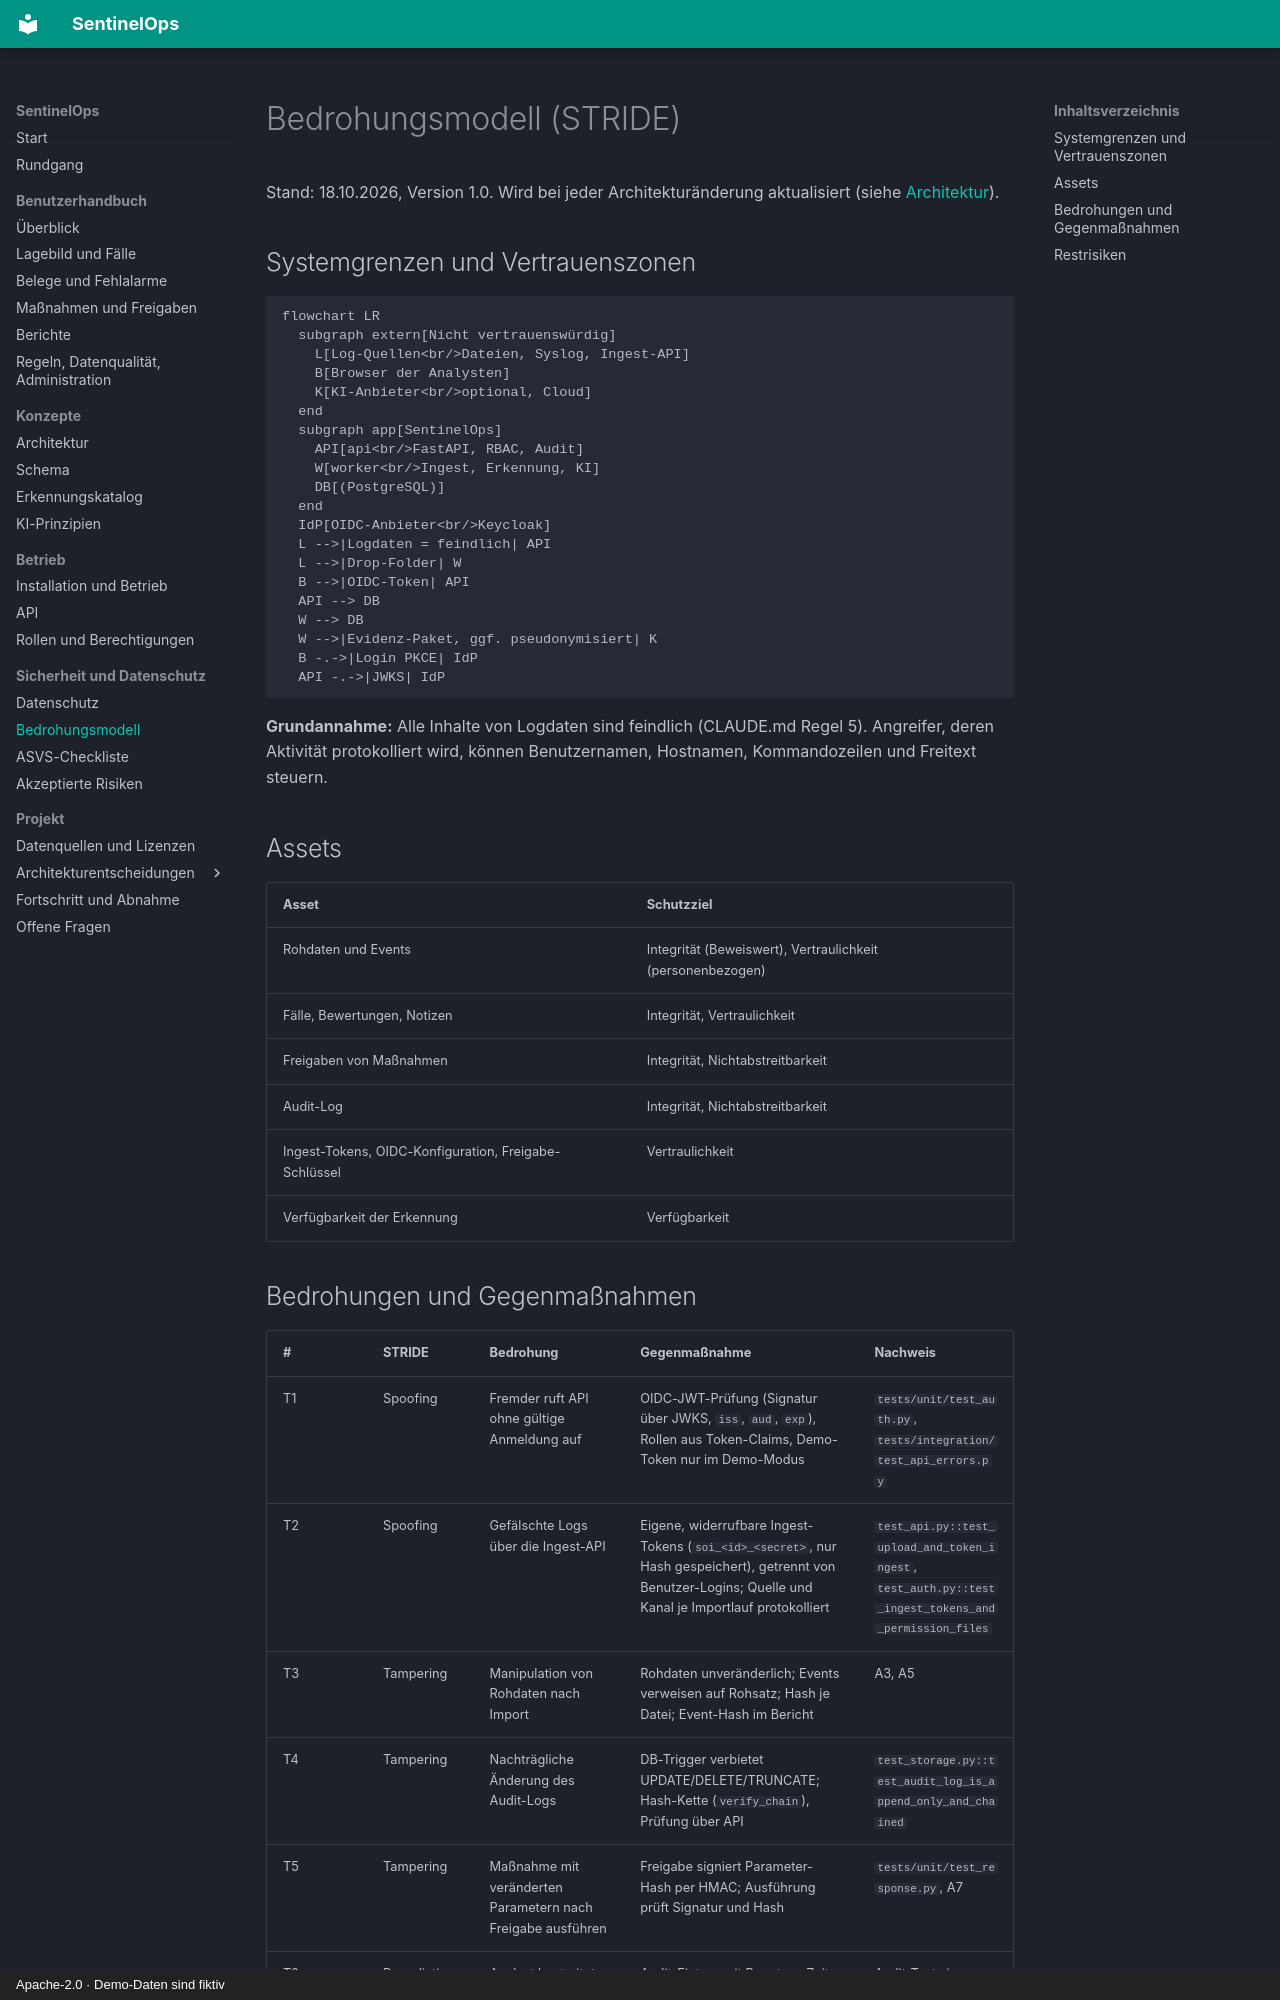

repository: NOGtechnologia/sentinelops · page: threat-model/index.html · generator: mkdocs · copyright: Apache-2.0 · Demo-Daten sind fiktiv

# Bedrohungsmodell (STRIDE)

Stand: 18.10.2026, Version 1.0. Wird bei jeder Architekturänderung aktualisiert
(siehe [Architektur](architecture.md)).

## Systemgrenzen und Vertrauenszonen

```mermaid
flowchart LR
  subgraph extern[Nicht vertrauenswürdig]
    L[Log-Quellen<br/>Dateien, Syslog, Ingest-API]
    B[Browser der Analysten]
    K[KI-Anbieter<br/>optional, Cloud]
  end
  subgraph app[SentinelOps]
    API[api<br/>FastAPI, RBAC, Audit]
    W[worker<br/>Ingest, Erkennung, KI]
    DB[(PostgreSQL)]
  end
  IdP[OIDC-Anbieter<br/>Keycloak]
  L -->|Logdaten = feindlich| API
  L -->|Drop-Folder| W
  B -->|OIDC-Token| API
  API --> DB
  W --> DB
  W -->|Evidenz-Paket, ggf. pseudonymisiert| K
  B -.->|Login PKCE| IdP
  API -.->|JWKS| IdP
```

**Grundannahme:** Alle Inhalte von Logdaten sind feindlich (CLAUDE.md Regel 5). Angreifer, deren
Aktivität protokolliert wird, können Benutzernamen, Hostnamen, Kommandozeilen und Freitext steuern.

## Assets

| Asset | Schutzziel |
|---|---|
| Rohdaten und Events | Integrität (Beweiswert), Vertraulichkeit (personenbezogen) |
| Fälle, Bewertungen, Notizen | Integrität, Vertraulichkeit |
| Freigaben von Maßnahmen | Integrität, Nichtabstreitbarkeit |
| Audit-Log | Integrität, Nichtabstreitbarkeit |
| Ingest-Tokens, OIDC-Konfiguration, Freigabe-Schlüssel | Vertraulichkeit |
| Verfügbarkeit der Erkennung | Verfügbarkeit |
